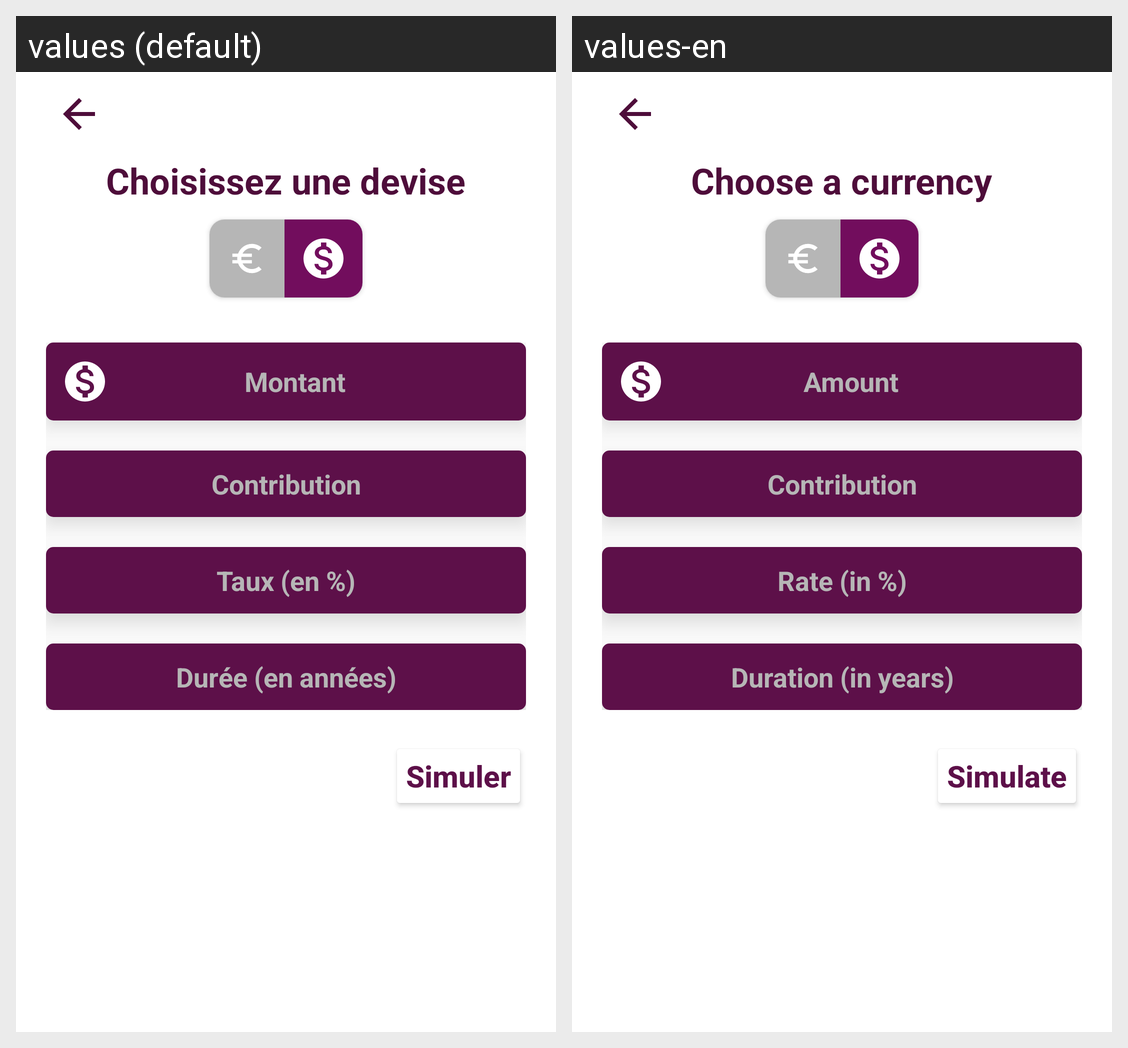

The same Android screen rendered under two of its app's locales, left to right. List the strings drawn on it with the default value and each locale's translation.
Android screen res/layout/activity_simulator.xml rendered under 2 locales, left to right: values (default), values-en. Device: Nexus 5 (rendered at 1080×1920; each locale shown at half size, 540×960, under a caption strip naming it); theme AppTheme.
Strings drawn on this screen, with the default value and each locale's value (text and hints the layout hard-codes, and strings that could not be matched under every locale, appear in the picture but are not listed):

chose_money
  values: Choisissez une devise
  values-en: Choose a currency

amount
  values: Montant
  values-en: Amount

contribution
  values: Contribution
  values-en: Contribution

rate
  values: Taux (en %)
  values-en: Rate (in %)

duration
  values: Durée (en années)
  values-en: Duration (in years)

simulate
  values: Simuler
  values-en: Simulate
